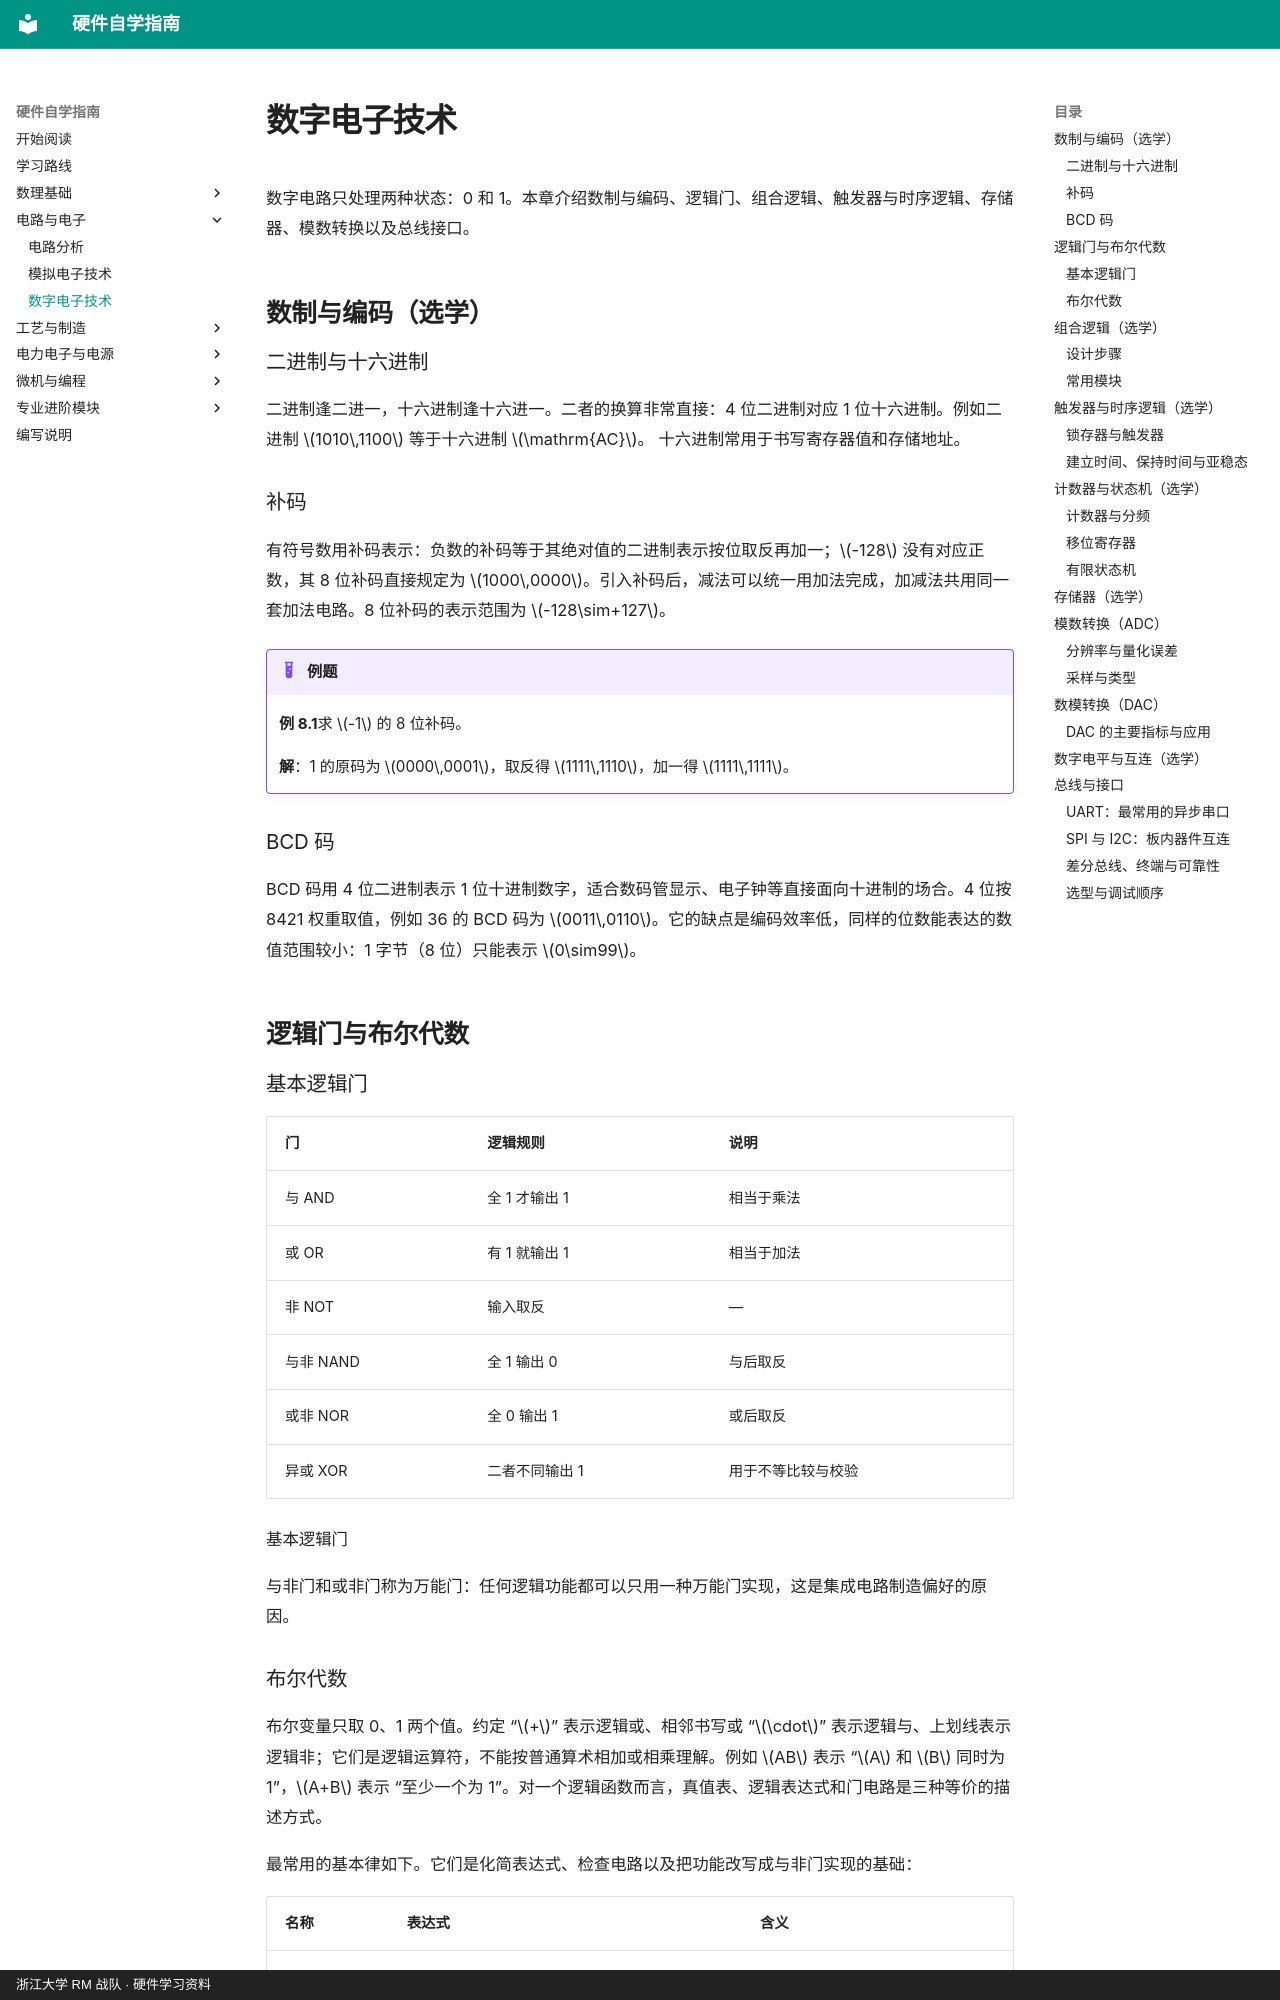

repository: yangl0610/hardware-self-learning · page: chapters/ch08/index.html · generator: mkdocs · copyright: 浙江大学 RM 战队 · 硬件学习资料

# 数字电子技术

数字电路只处理两种状态：0 和 1。本章介绍数制与编码、逻辑门、组合逻辑、触发器与时序逻辑、存储器、模数转换以及总线接口。

## 数制与编码（选学）

### 二进制与十六进制

二进制逢二进一，十六进制逢十六进一。二者的换算非常直接：4 位二进制对应 1 位十六进制。例如二进制 $1010\,1100$ 等于十六进制 $\mathrm{AC}$。 十六进制常用于书写寄存器值和存储地址。

### 补码

有符号数用补码表示：负数的补码等于其绝对值的二进制表示按位取反再加一；$-128$ 没有对应正数，其 8 位补码直接规定为 $1000\,0000$。引入补码后，减法可以统一用加法完成，加减法共用同一套加法电路。8 位补码的表示范围为 $-128\sim+127$。

!!! example "例题"

    **例 8.1**求 $-1$ 的 8 位补码。

    **解**：1 的原码为 $0000\,0001$，取反得 $1111\,1110$，加一得 $1111\,1111$。

### BCD 码

BCD 码用 4 位二进制表示 1 位十进制数字，适合数码管显示、电子钟等直接面向十进制的场合。4 位按 8421 权重取值，例如 36 的 BCD 码为 $0011\,0110$。它的缺点是编码效率低，同样的位数能表达的数值范围较小：1 字节（8 位）只能表示 $0\sim99$。

## 逻辑门与布尔代数

### 基本逻辑门

| 门        | 逻辑规则       | 说明               |
|:----------|:---------------|:-------------------|
| 与 AND    | 全 1 才输出 1  | 相当于乘法         |
| 或 OR     | 有 1 就输出 1  | 相当于加法         |
| 非 NOT    | 输入取反       | —                  |
| 与非 NAND | 全 1 输出 0    | 与后取反           |
| 或非 NOR  | 全 0 输出 1    | 或后取反           |
| 异或 XOR  | 二者不同输出 1 | 用于不等比较与校验 |

基本逻辑门

与非门和或非门称为万能门：任何逻辑功能都可以只用一种万能门实现，这是集成电路制造偏好的原因。
